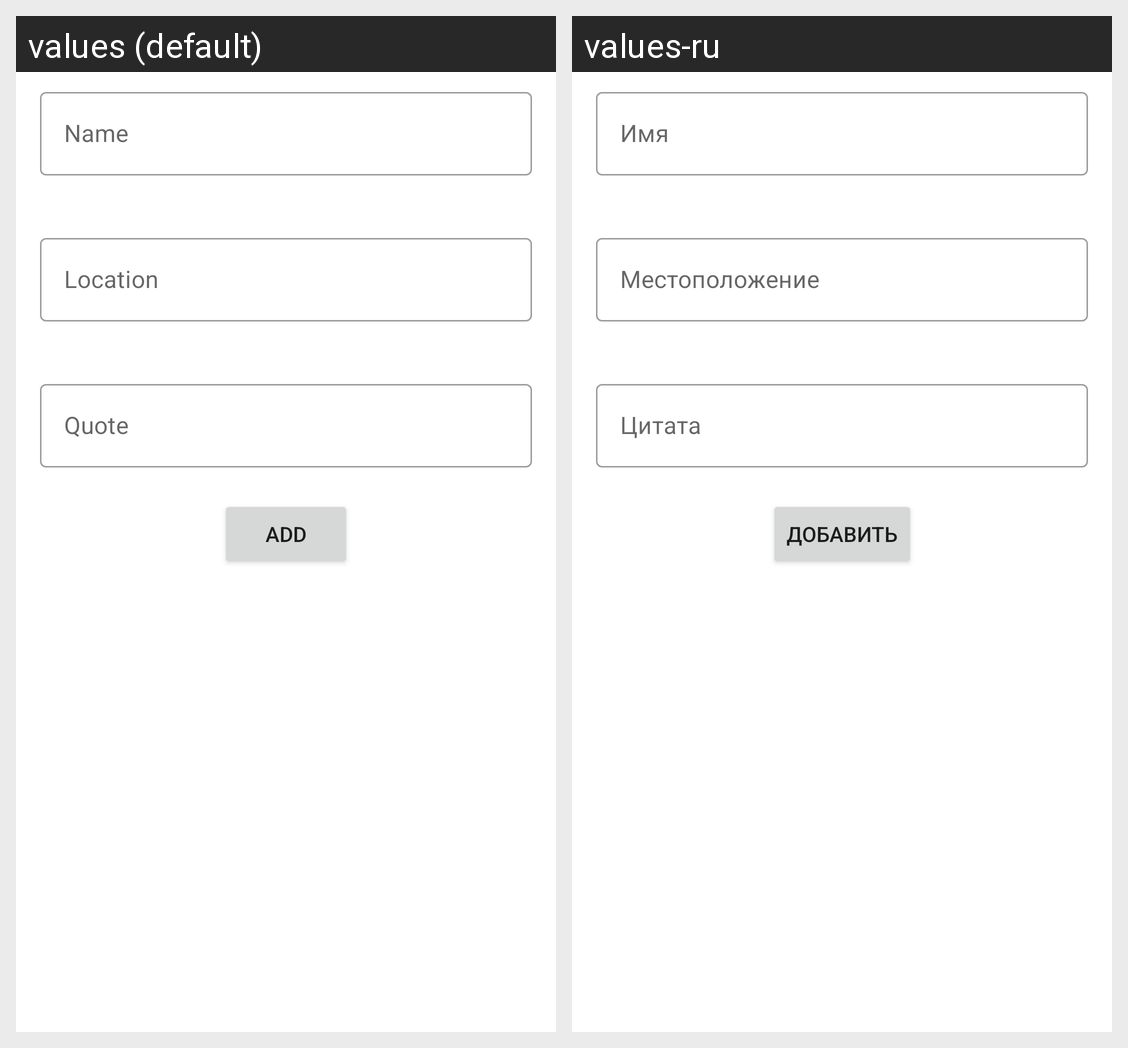

For this localized Android screen grid, give each drawn string resource with its value in every locale shown.
Android screen res/layout/fragment_add_entity.xml rendered under 2 locales, left to right: values (default), values-ru. Device: Nexus 5 (rendered at 1080×1920; each locale shown at half size, 540×960, under a caption strip naming it); theme Theme.Storage.
Strings drawn on this screen, with the default value and each locale's value (text and hints the layout hard-codes, and strings that could not be matched under every locale, appear in the picture but are not listed):

name
  values: Name
  values-ru: Имя

location
  values: Location
  values-ru: Местоположение

quote
  values: Quote
  values-ru: Цитата

add_button
  values: add
  values-ru: добавить
